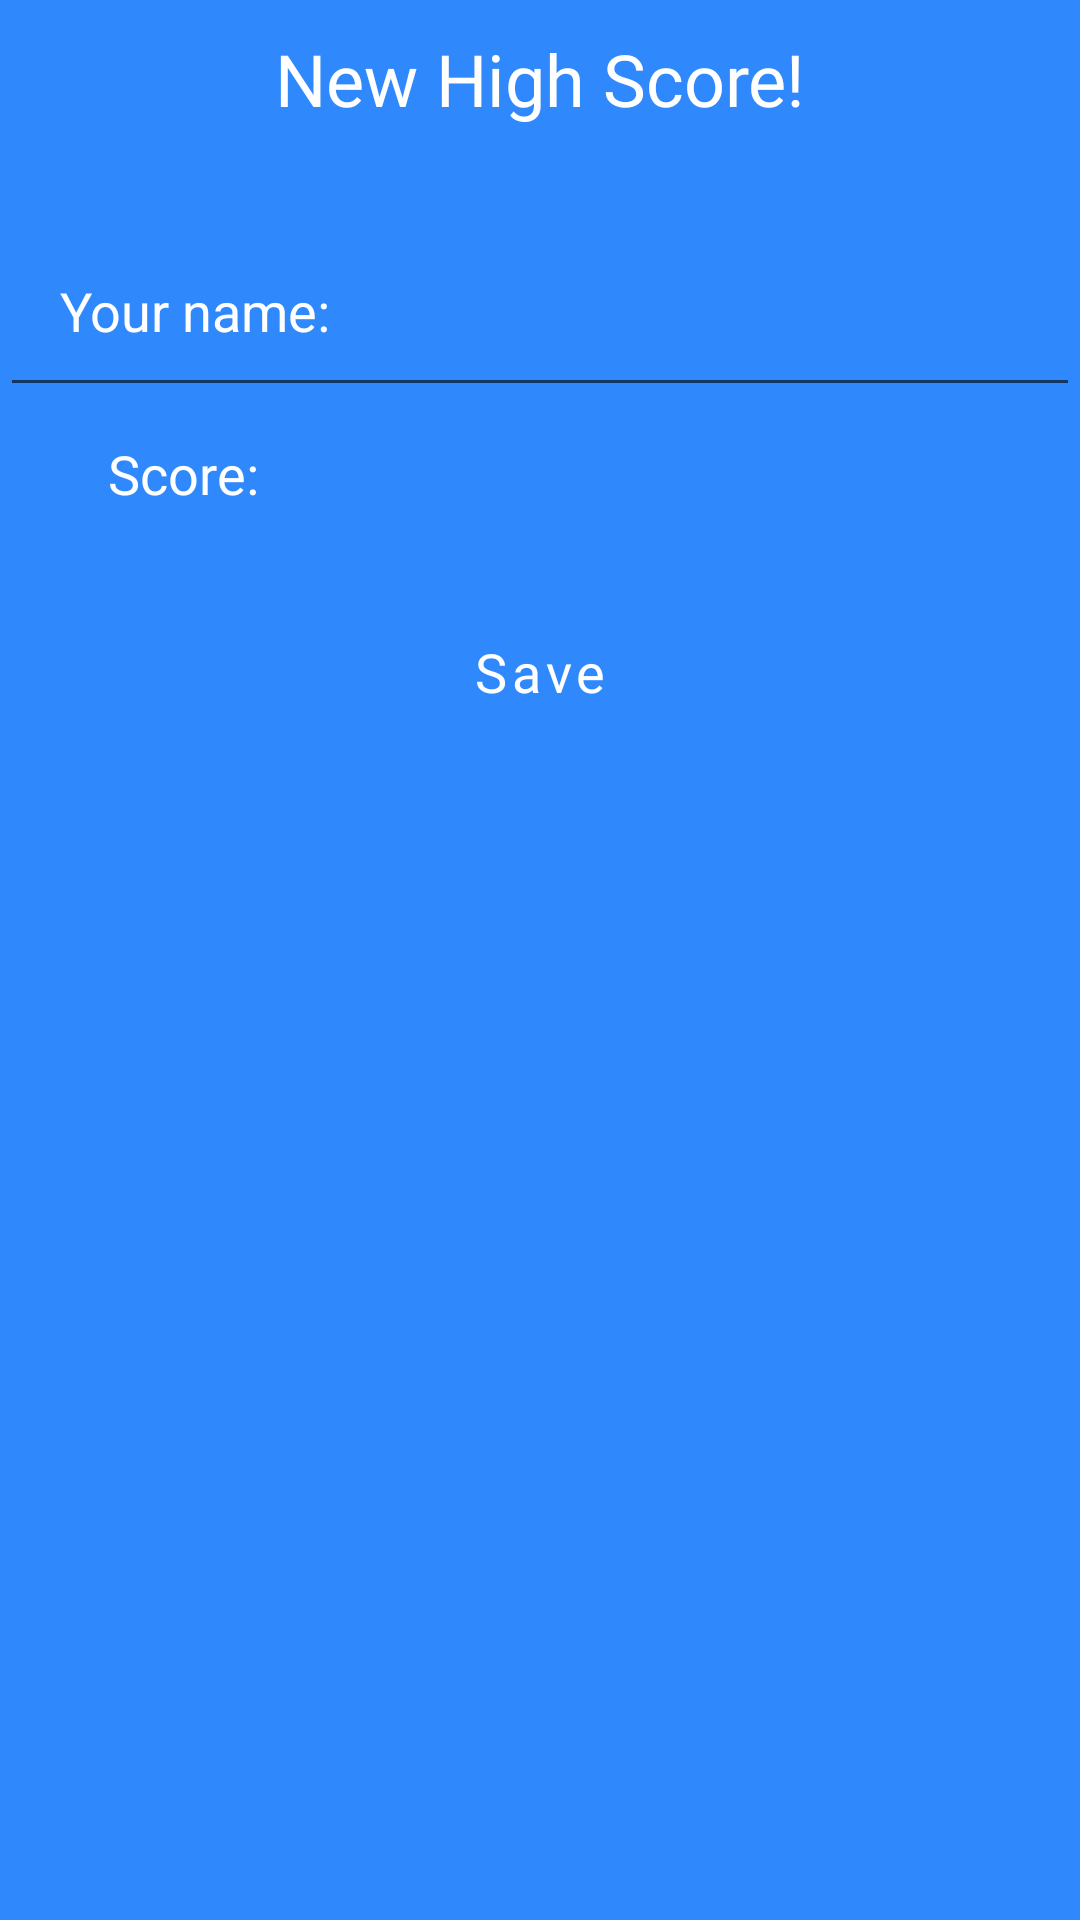

Reconstruct the res/layout file that produces this screen, plus the resources it refers to.
<!-- AndroidManifest.xml: application theme Theme.BrainGames20 -->
<!-- res/layout/score_showing_dialog.xml -->
<?xml version="1.0" encoding="utf-8"?>
<androidx.constraintlayout.widget.ConstraintLayout
    xmlns:android="http://schemas.android.com/apk/res/android"
    xmlns:app="http://schemas.android.com/apk/res-auto"
    android:layout_width="match_parent"
    android:background="@color/blue_theme"
    android:layout_height="match_parent">

    <TextView
        android:id="@+id/textView13"
        android:layout_width="match_parent"
        android:layout_height="wrap_content"
        android:padding="10dp"
        android:fontFamily="@font/paytone"
        android:text="New High Score!"
        android:textAlignment="center"
        android:textColor="@android:color/white"
        android:textSize="24sp"
        app:layout_constraintEnd_toEndOf="parent"
        app:layout_constraintStart_toStartOf="parent"
        app:layout_constraintTop_toTopOf="parent" />

    <EditText
        android:id="@+id/high_scorer"
        android:layout_width="match_parent"
        android:layout_height="wrap_content"
        android:layout_marginTop="19dp"
        android:hint="Your name: "
        android:maxLines="1"
        android:padding="20dp"
        android:textColor="@android:color/white"
        android:textColorHint="@android:color/white"
        app:layout_constraintEnd_toEndOf="parent"
        app:layout_constraintStart_toStartOf="parent"
        app:layout_constraintTop_toBottomOf="@+id/textView13" />

    <TextView
        android:id="@+id/score_show_alert_dialog"
        android:textColor="@android:color/white"
        android:textSize="18sp"
        android:fontFamily="@font/paytone"
        android:paddingStart="20dp"
        android:paddingEnd="20dp"
        android:layout_width="match_parent"
        android:layout_height="wrap_content"
        android:layout_marginStart="16dp"
        android:layout_marginTop="10dp"
        android:layout_marginEnd="16dp"
        android:text="Score: "
        app:layout_constraintEnd_toEndOf="parent"
        app:layout_constraintStart_toStartOf="parent"
        app:layout_constraintTop_toBottomOf="@+id/high_scorer" />

    <Button
        android:id="@+id/save_high_score"
        android:background="@drawable/button_selector_plain"
        android:textColor="@android:color/white"
        android:text="Save"
        android:fontFamily="@font/paytone"
        android:textAllCaps="false"
        android:textSize="18sp"
        android:layout_width="match_parent"
        android:layout_height="wrap_content"
        android:layout_marginTop="30dp"
        app:layout_constraintEnd_toEndOf="parent"
        app:layout_constraintStart_toStartOf="parent"
        app:layout_constraintTop_toBottomOf="@+id/score_show_alert_dialog" />

</androidx.constraintlayout.widget.ConstraintLayout>
<!-- resources referenced by this layout -->
<resources>
  <color name="blue_theme">#2f89fc</color>
  <!-- drawable button_selector_plain (drawable) -->
  <?xml version="1.0" encoding="utf-8"?>
  <selector xmlns:android="http://schemas.android.com/apk/res/android">
      <item android:drawable="@drawable/button_disabled_plain" android:state_enabled="false"/>
      <item android:drawable="@drawable/button_focused_plain" android:state_selected="true" />
      <item android:drawable="@drawable/button_pressed_plain" android:state_pressed="true" />
      <item android:drawable="@drawable/button_default_plain" />
  </selector>
  <style name="Theme.BrainGames20" parent="Theme.MaterialComponents.DayNight.DarkActionBar">
          
          <item name="colorPrimary">@color/purple_500</item>
          <item name="colorPrimaryVariant">@color/purple_700</item>
          <item name="colorOnPrimary">@color/white</item>
          
          <item name="colorSecondary">@color/teal_200</item>
          <item name="colorSecondaryVariant">@color/teal_700</item>
          <item name="colorOnSecondary">@color/black</item>
          
          <item name="android:statusBarColor" tools:targetApi="l">@color/white</item>
          
      </style>
  <!-- drawable button_disabled_plain (drawable) -->
  <?xml version="1.0" encoding="utf-8"?>
  <shape xmlns:android="http://schemas.android.com/apk/res/android">
      <solid android:color="#9C7FDC"/>
  </shape>
  <color name="purple_500">#FF6200EE</color>
  <color name="purple_700">#FF3700B3</color>
  <color name="white">#FFFFFFFF</color>
  <color name="teal_200">#FF03DAC5</color>
  <color name="teal_700">#FF018786</color>
  <color name="black">#FF000000</color>
</resources>
